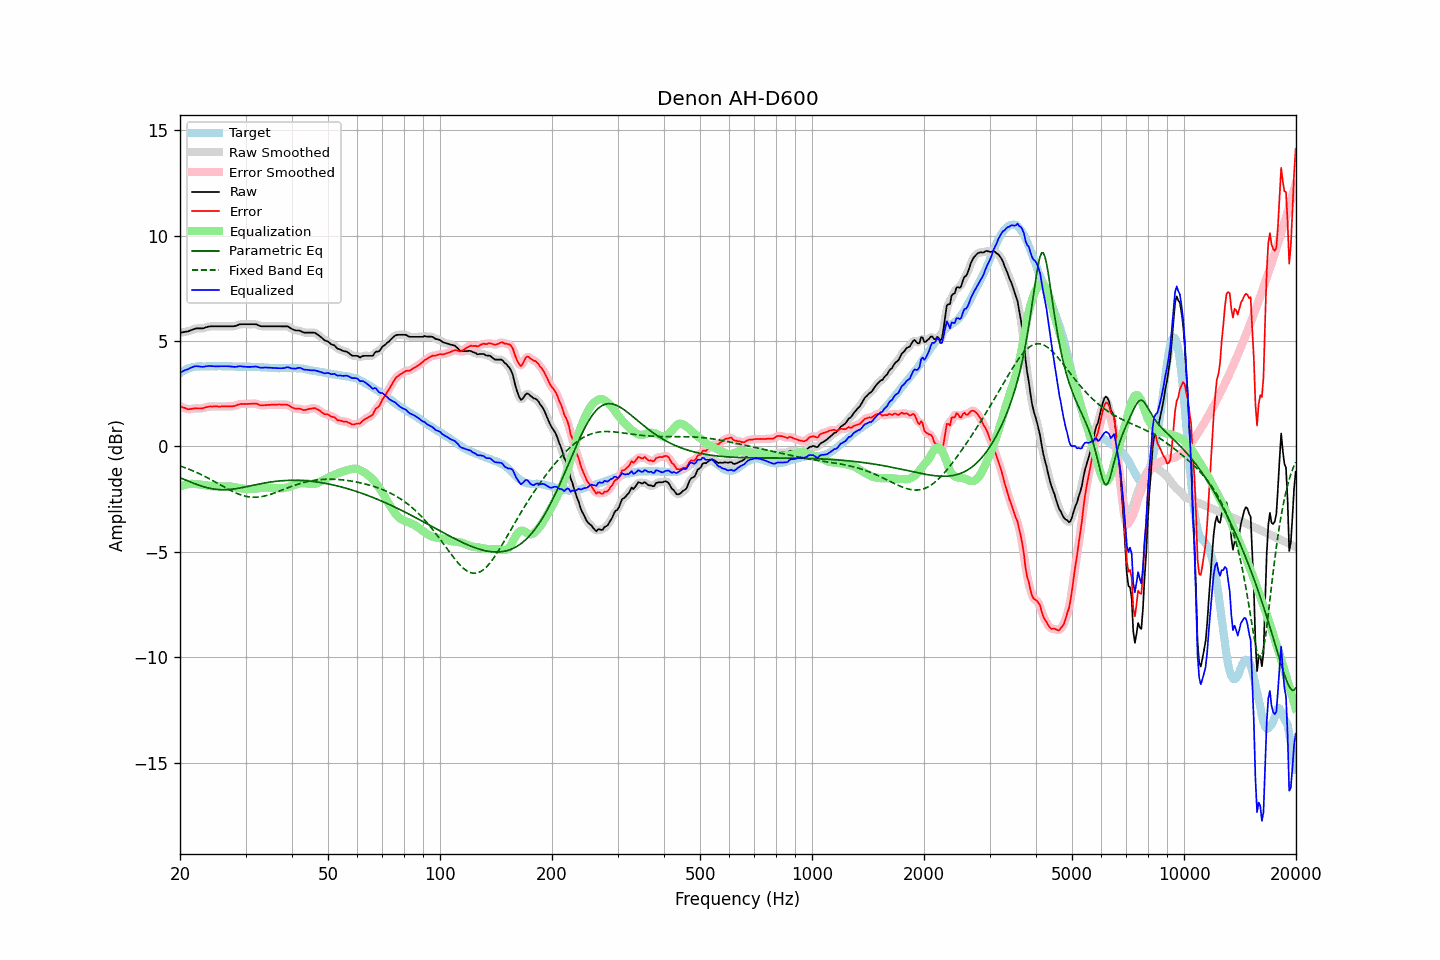

Values plotted in this chart, from the file beside it:
frequency, raw, error, smoothed, error_smoothed, equalization, parametric_eq, fixed_band_eq, equalized_raw, equalized_smoothed, target
20.00, 5.40, 1.92, 5.40, 1.92, -1.90, -1.49, -0.93, 3.50, 3.50, 3.48
20.20, 5.41, 1.88, 5.41, 1.88, -1.87, -1.52, -0.95, 3.54, 3.54, 3.53
20.40, 5.42, 1.84, 5.42, 1.84, -1.85, -1.55, -0.98, 3.57, 3.57, 3.58
20.61, 5.43, 1.83, 5.43, 1.81, -1.83, -1.58, -1.01, 3.61, 3.61, 3.61
20.81, 5.45, 1.79, 5.44, 1.79, -1.81, -1.61, -1.04, 3.64, 3.64, 3.66
21.02, 5.46, 1.76, 5.46, 1.77, -1.79, -1.64, -1.07, 3.66, 3.67, 3.70
21.23, 5.49, 1.77, 5.48, 1.76, -1.78, -1.68, -1.10, 3.70, 3.70, 3.72
21.44, 5.52, 1.78, 5.51, 1.78, -1.78, -1.71, -1.13, 3.74, 3.74, 3.74
21.66, 5.54, 1.79, 5.55, 1.79, -1.78, -1.74, -1.16, 3.77, 3.77, 3.76
21.87, 5.58, 1.81, 5.57, 1.80, -1.78, -1.77, -1.19, 3.79, 3.79, 3.77
22.09, 5.60, 1.81, 5.59, 1.80, -1.79, -1.79, -1.23, 3.81, 3.80, 3.79
22.31, 5.60, 1.80, 5.60, 1.80, -1.80, -1.82, -1.26, 3.80, 3.80, 3.80
22.54, 5.60, 1.80, 5.60, 1.80, -1.81, -1.85, -1.30, 3.79, 3.79, 3.80
22.76, 5.60, 1.80, 5.59, 1.80, -1.81, -1.87, -1.33, 3.78, 3.78, 3.80
22.99, 5.60, 1.81, 5.60, 1.81, -1.82, -1.90, -1.37, 3.77, 3.78, 3.79
23.22, 5.62, 1.83, 5.62, 1.83, -1.84, -1.92, -1.41, 3.78, 3.78, 3.79
23.45, 5.65, 1.86, 5.64, 1.85, -1.85, -1.94, -1.45, 3.80, 3.79, 3.79
23.69, 5.67, 1.87, 5.67, 1.87, -1.86, -1.96, -1.49, 3.80, 3.80, 3.80
23.92, 5.69, 1.89, 5.68, 1.89, -1.87, -1.98, -1.53, 3.81, 3.81, 3.80
24.16, 5.70, 1.90, 5.69, 1.89, -1.89, -2.00, -1.57, 3.81, 3.81, 3.80
24.40, 5.70, 1.89, 5.70, 1.90, -1.89, -2.01, -1.61, 3.80, 3.80, 3.81
24.65, 5.70, 1.90, 5.70, 1.90, -1.90, -2.02, -1.65, 3.80, 3.80, 3.80
24.89, 5.70, 1.90, 5.70, 1.90, -1.90, -2.04, -1.69, 3.80, 3.80, 3.80
25.14, 5.70, 1.90, 5.70, 1.89, -1.90, -2.04, -1.74, 3.80, 3.80, 3.80
25.39, 5.70, 1.89, 5.70, 1.89, -1.90, -2.05, -1.78, 3.80, 3.80, 3.81
25.65, 5.70, 1.89, 5.70, 1.89, -1.90, -2.06, -1.82, 3.80, 3.80, 3.81
25.91, 5.70, 1.90, 5.70, 1.89, -1.89, -2.06, -1.87, 3.80, 3.80, 3.80
26.16, 5.70, 1.90, 5.70, 1.90, -1.89, -2.06, -1.91, 3.80, 3.80, 3.80
26.43, 5.70, 1.90, 5.70, 1.90, -1.89, -2.06, -1.95, 3.80, 3.80, 3.80
26.69, 5.70, 1.90, 5.70, 1.90, -1.89, -2.05, -1.99, 3.80, 3.80, 3.80
26.96, 5.70, 1.90, 5.70, 1.90, -1.89, -2.05, -2.03, 3.80, 3.80, 3.80
27.23, 5.70, 1.90, 5.69, 1.90, -1.90, -2.04, -2.07, 3.80, 3.79, 3.80
27.50, 5.70, 1.90, 5.69, 1.90, -1.91, -2.04, -2.11, 3.79, 3.79, 3.80
27.77, 5.70, 1.91, 5.70, 1.91, -1.92, -2.03, -2.15, 3.77, 3.78, 3.79
28.05, 5.71, 1.92, 5.71, 1.92, -1.94, -2.02, -2.18, 3.77, 3.77, 3.79
28.33, 5.73, 1.95, 5.73, 1.95, -1.95, -2.01, -2.22, 3.77, 3.78, 3.78
28.62, 5.75, 1.98, 5.76, 1.98, -1.97, -1.99, -2.25, 3.79, 3.79, 3.78
28.90, 5.79, 2.00, 5.78, 2.00, -1.98, -1.98, -2.28, 3.80, 3.80, 3.79
29.19, 5.80, 2.02, 5.79, 2.01, -2.00, -1.97, -2.31, 3.80, 3.80, 3.78
29.48, 5.80, 2.01, 5.80, 2.01, -2.01, -1.95, -2.33, 3.79, 3.79, 3.79
29.78, 5.80, 2.02, 5.80, 2.01, -2.01, -1.93, -2.35, 3.78, 3.78, 3.78
30.08, 5.80, 2.01, 5.80, 2.01, -2.02, -1.92, -2.37, 3.77, 3.77, 3.79
30.38, 5.80, 2.02, 5.80, 2.01, -2.02, -1.90, -2.39, 3.77, 3.77, 3.78
30.68, 5.80, 2.02, 5.80, 2.02, -2.03, -1.89, -2.40, 3.77, 3.77, 3.78
30.99, 5.80, 2.02, 5.80, 2.02, -2.03, -1.87, -2.41, 3.77, 3.77, 3.78
31.30, 5.80, 2.03, 5.80, 2.03, -2.02, -1.85, -2.41, 3.77, 3.78, 3.77
31.61, 5.80, 2.03, 5.80, 2.03, -2.01, -1.84, -2.42, 3.78, 3.78, 3.77
31.93, 5.80, 2.03, 5.79, 2.03, -2.01, -1.82, -2.41, 3.79, 3.78, 3.77
32.24, 5.77, 2.02, 5.77, 2.01, -2.00, -1.80, -2.41, 3.78, 3.77, 3.76
32.57, 5.74, 1.98, 5.74, 1.98, -1.98, -1.79, -2.40, 3.75, 3.75, 3.76
32.89, 5.71, 1.95, 5.71, 1.96, -1.97, -1.77, -2.39, 3.73, 3.74, 3.76
33.22, 5.70, 1.95, 5.70, 1.95, -1.96, -1.76, -2.38, 3.73, 3.73, 3.75
33.55, 5.70, 1.95, 5.69, 1.95, -1.96, -1.74, -2.37, 3.74, 3.73, 3.75
33.89, 5.70, 1.96, 5.69, 1.95, -1.95, -1.73, -2.35, 3.74, 3.74, 3.74
34.23, 5.70, 1.96, 5.70, 1.96, -1.96, -1.72, -2.33, 3.74, 3.74, 3.74
34.57, 5.70, 1.97, 5.70, 1.97, -1.96, -1.71, -2.31, 3.74, 3.74, 3.73
34.92, 5.70, 1.97, 5.70, 1.97, -1.97, -1.69, -2.28, 3.73, 3.73, 3.73
35.27, 5.70, 1.98, 5.70, 1.98, -1.97, -1.68, -2.26, 3.72, 3.72, 3.72
35.62, 5.70, 1.98, 5.70, 1.98, -1.98, -1.67, -2.23, 3.72, 3.72, 3.72
35.97, 5.70, 1.98, 5.70, 1.98, -1.98, -1.66, -2.20, 3.72, 3.72, 3.72
... 635 more rows
